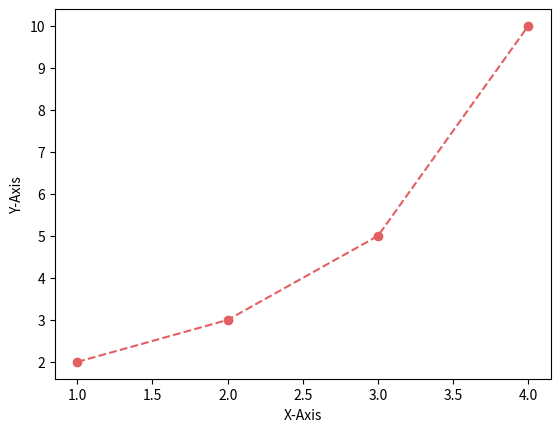

Write Python code to recreate this figure.
import matplotlib.pyplot as plt

plt.plot([1, 2, 3, 4], [2, 3, 5, 10], color='#e35f62', marker='o', linestyle='--')

plt.xlabel('X-Axis')
plt.ylabel('Y-Axis')

plt.show()
